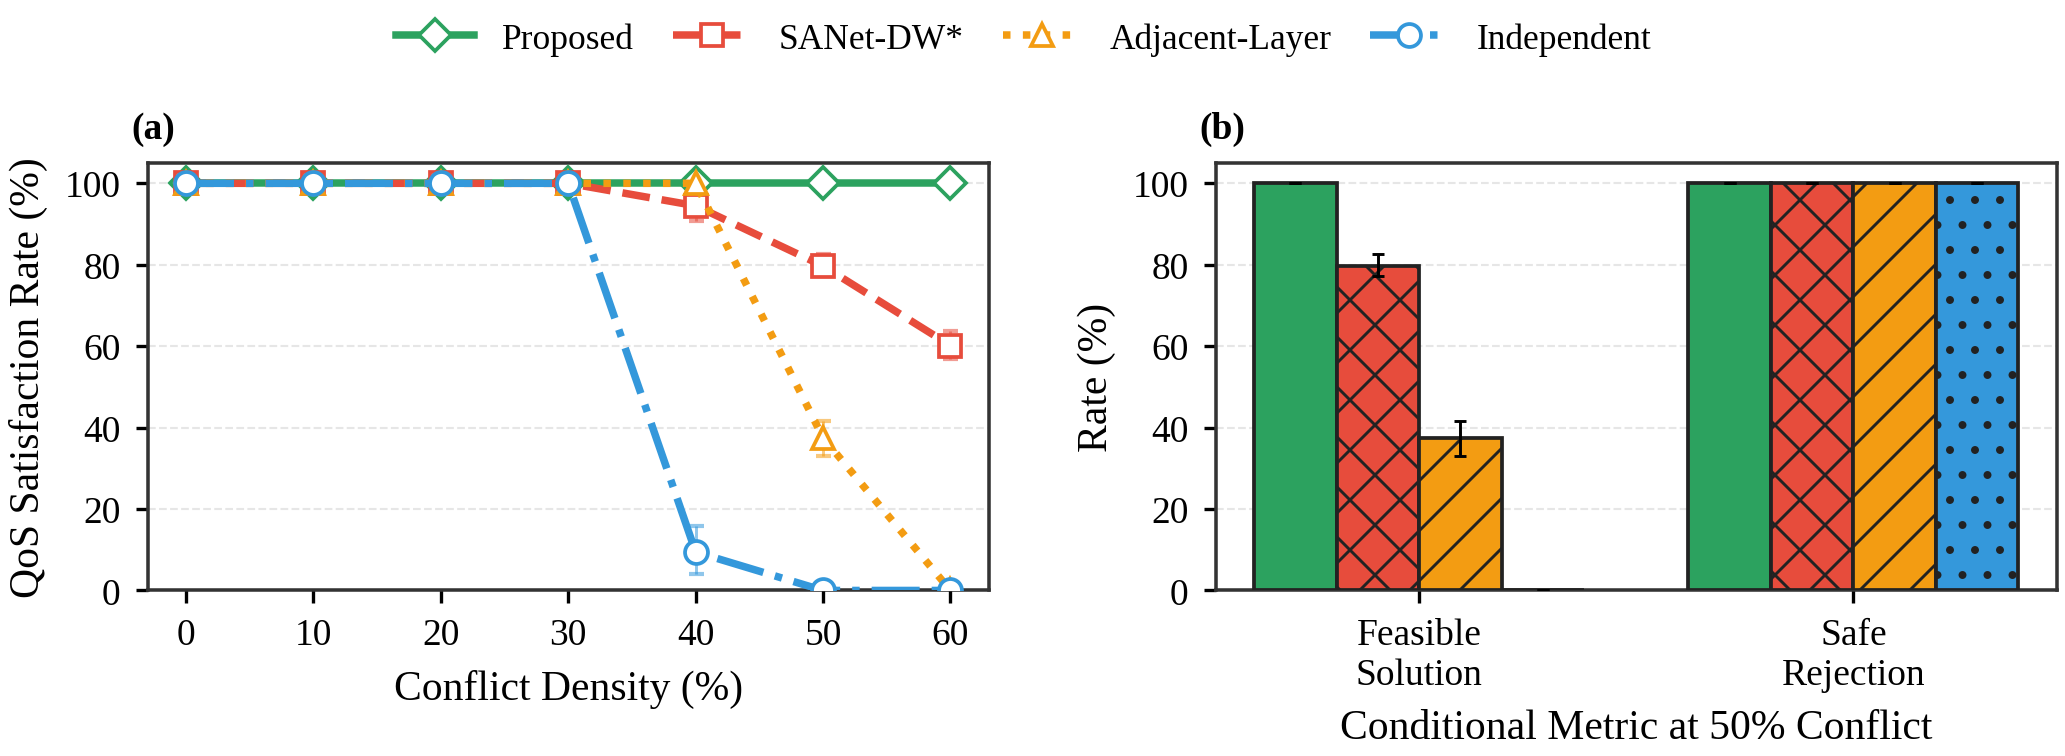

Source data for this figure (header and first rows):
panel, bootstrap_iterations, ci_lower, ci_upper, cluster_count, denominator, experiment, mean, method_id, method_label, metric, mode, numerator, p50, p95, sample_count, series, x_name, x_value
a, 5000, 100.0, 100.0, 30, 150, exp2, 100.0, adjacent_layer, Adjacent-Layer, qos_satisfaction_rate_percent, paper, 150, 100.0, 100.0, 150, conflict_density, conflict_density_percent, 0.0
a, 5000, 100.0, 100.0, 30, 128, exp2, 100.0, adjacent_layer, Adjacent-Layer, qos_satisfaction_rate_percent, paper, 128, 100.0, 100.0, 128, conflict_density, conflict_density_percent, 10.0
a, 5000, 100.0, 100.0, 30, 128, exp2, 100.0, adjacent_layer, Adjacent-Layer, qos_satisfaction_rate_percent, paper, 128, 100.0, 100.0, 128, conflict_density, conflict_density_percent, 20.0
a, 5000, 100.0, 100.0, 30, 127, exp2, 100.0, adjacent_layer, Adjacent-Layer, qos_satisfaction_rate_percent, paper, 127, 100.0, 100.0, 127, conflict_density, conflict_density_percent, 30.0
a, 5000, 100.0, 100.0, 30, 127, exp2, 100.0, adjacent_layer, Adjacent-Layer, qos_satisfaction_rate_percent, paper, 127, 100.0, 100.0, 127, conflict_density, conflict_density_percent, 40.0
a, 5000, 33.08, 41.73, 30, 128, exp2, 37.5, adjacent_layer, Adjacent-Layer, qos_satisfaction_rate_percent, paper, 48, 0.0, 100.0, 128, conflict_density, conflict_density_percent, 50.0
a, 5000, 0.0, 0.0, 30, 128, exp2, 0.0, adjacent_layer, Adjacent-Layer, qos_satisfaction_rate_percent, paper, 0, 0.0, 0.0, 128, conflict_density, conflict_density_percent, 60.0
a, 5000, 100.0, 100.0, 30, 150, exp2, 100.0, independent, Independent, qos_satisfaction_rate_percent, paper, 150, 100.0, 100.0, 150, conflict_density, conflict_density_percent, 0.0
a, 5000, 100.0, 100.0, 30, 128, exp2, 100.0, independent, Independent, qos_satisfaction_rate_percent, paper, 128, 100.0, 100.0, 128, conflict_density, conflict_density_percent, 10.0
a, 5000, 100.0, 100.0, 30, 128, exp2, 100.0, independent, Independent, qos_satisfaction_rate_percent, paper, 128, 100.0, 100.0, 128, conflict_density, conflict_density_percent, 20.0
a, 5000, 100.0, 100.0, 30, 127, exp2, 100.0, independent, Independent, qos_satisfaction_rate_percent, paper, 127, 100.0, 100.0, 127, conflict_density, conflict_density_percent, 30.0
a, 5000, 3.968, 15.91, 30, 127, exp2, 9.449, independent, Independent, qos_satisfaction_rate_percent, paper, 12, 0.0, 100.0, 127, conflict_density, conflict_density_percent, 40.0
a, 5000, 0.0, 0.0, 30, 128, exp2, 0.0, independent, Independent, qos_satisfaction_rate_percent, paper, 0, 0.0, 0.0, 128, conflict_density, conflict_density_percent, 50.0
a, 5000, 0.0, 0.0, 30, 128, exp2, 0.0, independent, Independent, qos_satisfaction_rate_percent, paper, 0, 0.0, 0.0, 128, conflict_density, conflict_density_percent, 60.0
a, 5000, 100.0, 100.0, 30, 150, exp2, 100.0, proposed, Proposed, qos_satisfaction_rate_percent, paper, 150, 100.0, 100.0, 150, conflict_density, conflict_density_percent, 0.0
a, 5000, 100.0, 100.0, 30, 128, exp2, 100.0, proposed, Proposed, qos_satisfaction_rate_percent, paper, 128, 100.0, 100.0, 128, conflict_density, conflict_density_percent, 10.0
a, 5000, 100.0, 100.0, 30, 128, exp2, 100.0, proposed, Proposed, qos_satisfaction_rate_percent, paper, 128, 100.0, 100.0, 128, conflict_density, conflict_density_percent, 20.0
a, 5000, 100.0, 100.0, 30, 127, exp2, 100.0, proposed, Proposed, qos_satisfaction_rate_percent, paper, 127, 100.0, 100.0, 127, conflict_density, conflict_density_percent, 30.0
a, 5000, 100.0, 100.0, 30, 127, exp2, 100.0, proposed, Proposed, qos_satisfaction_rate_percent, paper, 127, 100.0, 100.0, 127, conflict_density, conflict_density_percent, 40.0
a, 5000, 100.0, 100.0, 30, 128, exp2, 100.0, proposed, Proposed, qos_satisfaction_rate_percent, paper, 128, 100.0, 100.0, 128, conflict_density, conflict_density_percent, 50.0
a, 5000, 100.0, 100.0, 30, 128, exp2, 100.0, proposed, Proposed, qos_satisfaction_rate_percent, paper, 128, 100.0, 100.0, 128, conflict_density, conflict_density_percent, 60.0
a, 5000, 100.0, 100.0, 30, 150, exp2, 100.0, sanet_dw, SANet-DW*, qos_satisfaction_rate_percent, paper, 150, 100.0, 100.0, 150, conflict_density, conflict_density_percent, 0.0
a, 5000, 100.0, 100.0, 30, 128, exp2, 100.0, sanet_dw, SANet-DW*, qos_satisfaction_rate_percent, paper, 128, 100.0, 100.0, 128, conflict_density, conflict_density_percent, 10.0
a, 5000, 100.0, 100.0, 30, 128, exp2, 100.0, sanet_dw, SANet-DW*, qos_satisfaction_rate_percent, paper, 128, 100.0, 100.0, 128, conflict_density, conflict_density_percent, 20.0
a, 5000, 100.0, 100.0, 30, 127, exp2, 100.0, sanet_dw, SANet-DW*, qos_satisfaction_rate_percent, paper, 127, 100.0, 100.0, 127, conflict_density, conflict_density_percent, 30.0
a, 5000, 90.84, 97.64, 30, 127, exp2, 94.49, sanet_dw, SANet-DW*, qos_satisfaction_rate_percent, paper, 120, 100.0, 100.0, 127, conflict_density, conflict_density_percent, 40.0
a, 5000, 77.17, 82.68, 30, 128, exp2, 79.69, sanet_dw, SANet-DW*, qos_satisfaction_rate_percent, paper, 102, 100.0, 100.0, 128, conflict_density, conflict_density_percent, 50.0
a, 5000, 56.8, 63.78, 30, 128, exp2, 60.16, sanet_dw, SANet-DW*, qos_satisfaction_rate_percent, paper, 77, 100.0, 100.0, 128, conflict_density, conflict_density_percent, 60.0
b, 5000, 33.08, 41.73, 30, 128, exp2, 37.5, adjacent_layer, Adjacent-Layer, feasible_solution_rate_percent, paper, 48, 0.0, 100.0, 128, conflict_density, conflict_density_percent, 50.0
b, 5000, 100.0, 100.0, 22, 22, exp2, 100.0, adjacent_layer, Adjacent-Layer, safe_rejection_rate_percent, paper, 22, 100.0, 100.0, 22, conflict_density, conflict_density_percent, 50.0
b, 5000, 0.0, 0.0, 30, 128, exp2, 0.0, independent, Independent, feasible_solution_rate_percent, paper, 0, 0.0, 0.0, 128, conflict_density, conflict_density_percent, 50.0
b, 5000, 100.0, 100.0, 22, 22, exp2, 100.0, independent, Independent, safe_rejection_rate_percent, paper, 22, 100.0, 100.0, 22, conflict_density, conflict_density_percent, 50.0
b, 5000, 100.0, 100.0, 30, 128, exp2, 100.0, proposed, Proposed, feasible_solution_rate_percent, paper, 128, 100.0, 100.0, 128, conflict_density, conflict_density_percent, 50.0
b, 5000, 100.0, 100.0, 22, 22, exp2, 100.0, proposed, Proposed, safe_rejection_rate_percent, paper, 22, 100.0, 100.0, 22, conflict_density, conflict_density_percent, 50.0
b, 5000, 77.17, 82.68, 30, 128, exp2, 79.69, sanet_dw, SANet-DW*, feasible_solution_rate_percent, paper, 102, 100.0, 100.0, 128, conflict_density, conflict_density_percent, 50.0
b, 5000, 100.0, 100.0, 22, 22, exp2, 100.0, sanet_dw, SANet-DW*, safe_rejection_rate_percent, paper, 22, 100.0, 100.0, 22, conflict_density, conflict_density_percent, 50.0
